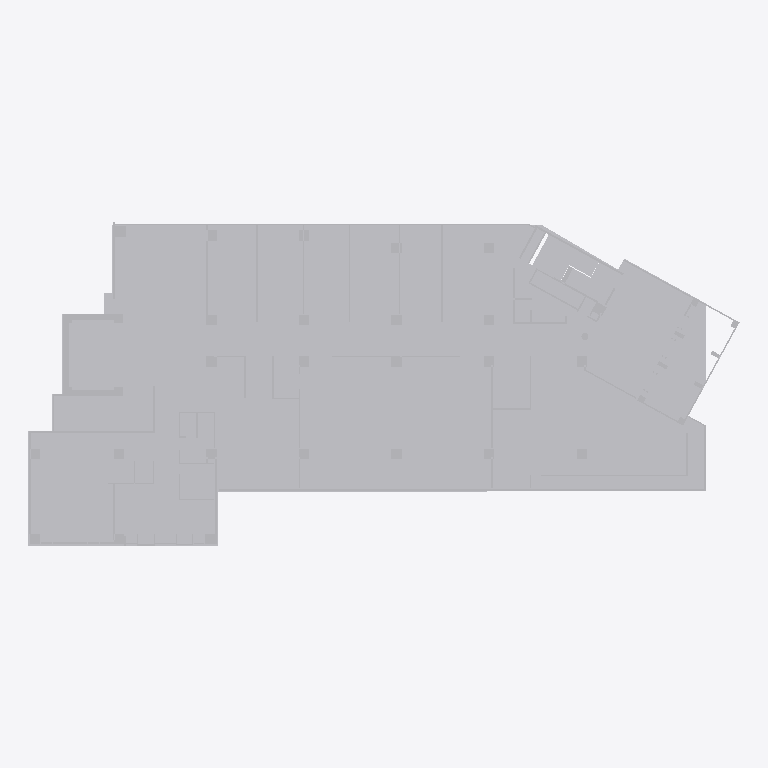
Plan cut of the same IFC building model at storey 'Default Building Storey' (level 0.00 m, cut at 1.40 m), seen from above with north up, elements coloured by IFC class (only those large enough to see are counted): 2 other elements (light grey). Cut surfaces are drawn darker.
Extent 55.3 m × 25.2 m × 6.9 m (x, y, z). Storeys (1): Default Building Storey at 0.00 m. Elements (4): 4 IfcBuildingElementProxy.

HEADER;
FILE_DESCRIPTION(('ViewDefinition [CoordinationView]'),'2;1');
FILE_NAME('','2026-06-24T15:06:34',(''),(''),'','SketchUp Pro 2015','');
FILE_SCHEMA(('IFC2X3'));
ENDSEC;
DATA;
#1=IFCPROJECT('27p2y3CoXAVQLdA_92hTRA',#2,'Default Project','Description of Default Project',$,$,$,(#20),#7);
#24=IFCSITE('09NJyDpJzCNubC2G$7eTyY',#2,'Default Site','Description of Default Site',$,#25,$,$,.ELEMENT.,(24,28,0),(54,25,0),10.0,$,$);
#30=IFCBUILDING('1FWKzhIqr0a99F0Jb2Tt4m',#2,'Default Building','Description of Default Building',$,#31,$,$,.ELEMENT.,$,$,#36);
#37=IFCBUILDINGSTOREY('20jZHVrXHFmA2Jr2nuPFv7',#2,'Default Building Storey','Description of Default Building Storey',$,#38,$,$,.ELEMENT.,0.0);
#7320=IFCBUILDINGELEMENTPROXY('36H1dwT$b3KODhfB0VI9LG',#2,'Object','Description of Object',$,#7321,#7326,$,$);
#13681=IFCBUILDINGELEMENTPROXY('1t3e7APWT4p8_650ZB5IhL',#2,'Object','Description of Object',$,#13682,#13687,$,$);
ENDSEC;
